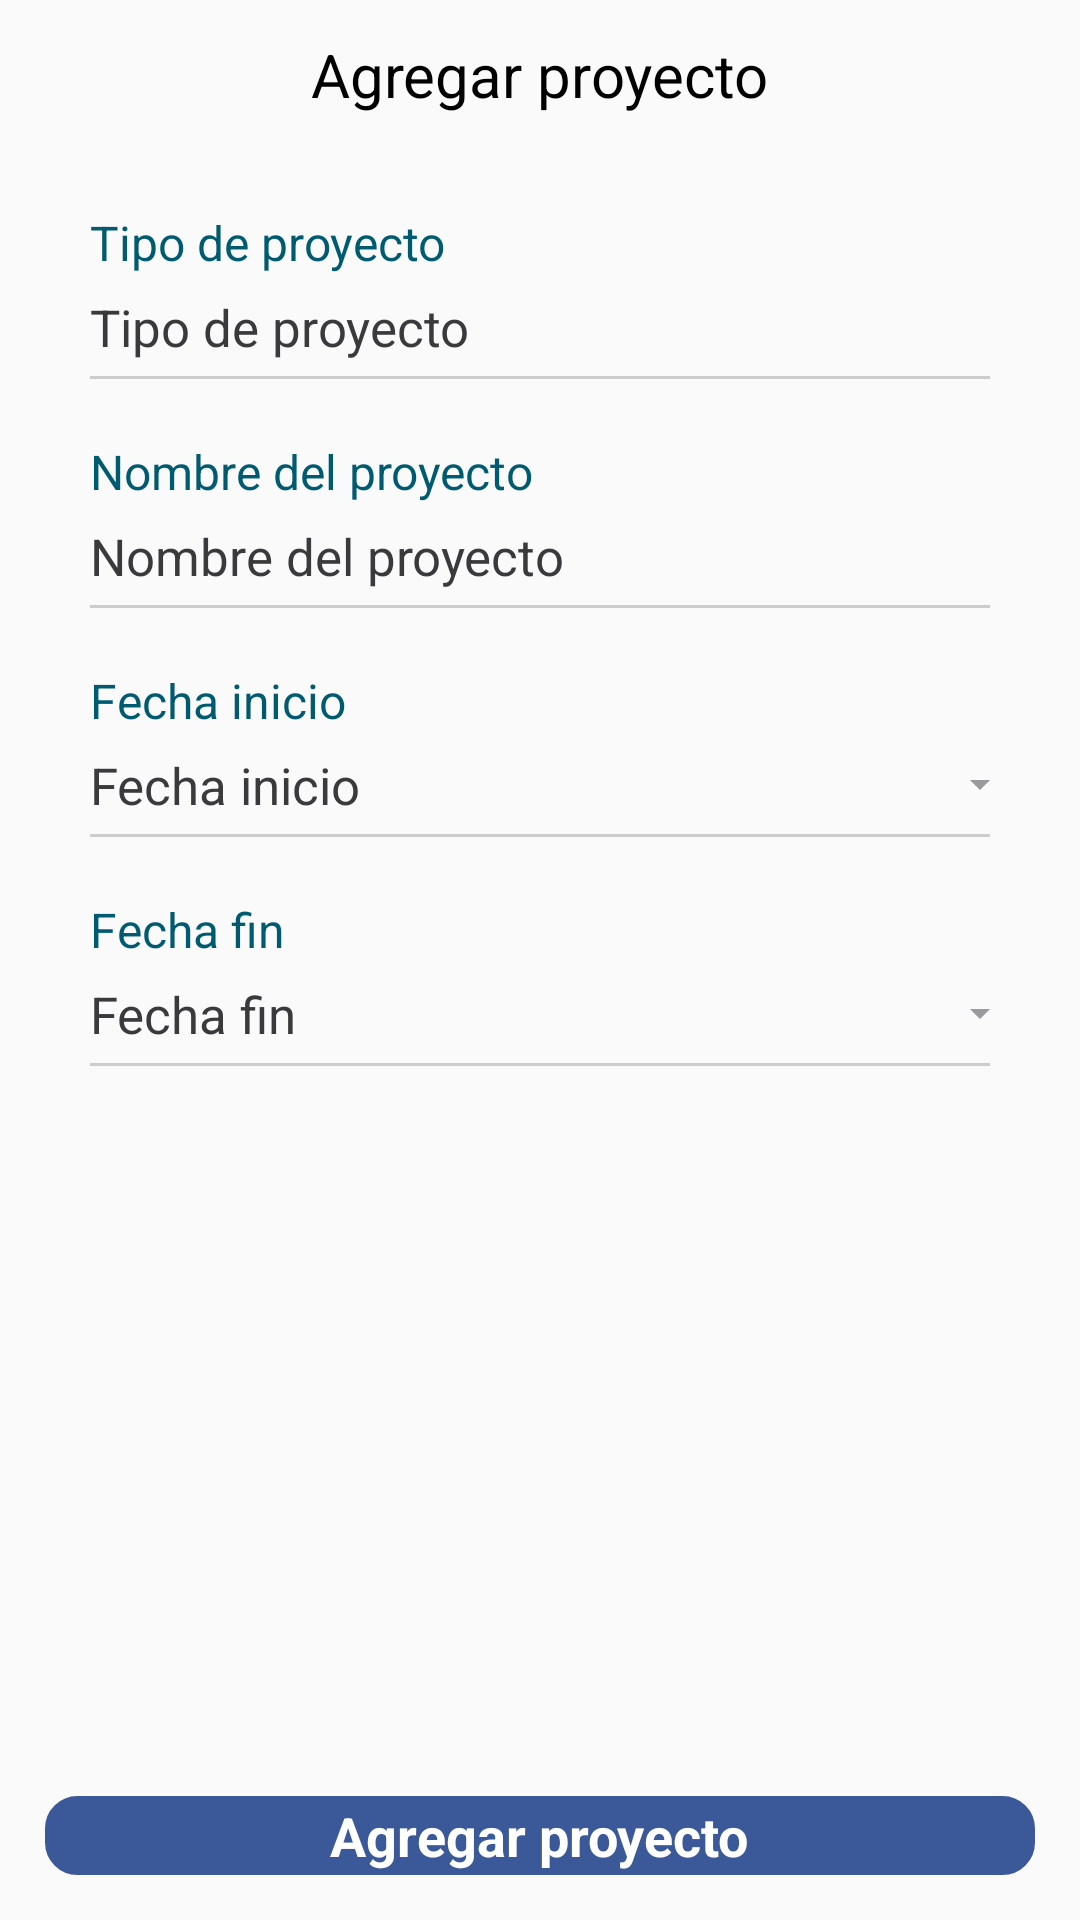

This screen was rendered from an Android layout file. Write that file and the resources it references.
<!-- AndroidManifest.xml: application theme ThemeNoActionBar -->
<!-- res/layout/section_add_project.xml -->
<?xml version="1.0" encoding="utf-8"?>
<LinearLayout
    xmlns:android="http://schemas.android.com/apk/res/android"
    android:layout_width="match_parent"
    android:layout_height="match_parent"
    android:orientation="vertical">
    <RelativeLayout
        android:id="@+id/rlHeader"
        android:layout_width="match_parent"
        android:layout_height="50dp"
        android:visibility="visible">

        <TextView
            android:layout_width="wrap_content"
            android:layout_height="wrap_content"
            android:layout_centerHorizontal="true"
            android:layout_centerVertical="true"
            android:text="@string/add_project"
            android:textColor="@color/headerColor"
            android:textSize="@dimen/headerTextSize" />
    </RelativeLayout>
    <ScrollView
        android:layout_width="match_parent"
        android:layout_height="0dp"
        android:layout_weight="2.0"
        android:fillViewport="true">
        <RelativeLayout
            android:layout_width="match_parent"
            android:layout_height="wrap_content"
            android:orientation="vertical">
            <LinearLayout
                android:id="@+id/llFields"
                android:layout_width="match_parent"
                android:layout_height="wrap_content"
                android:layout_marginTop="20dp"
                android:orientation="vertical"
                android:visibility="visible">

                <TextView
                    android:layout_width="match_parent"
                    android:layout_height="wrap_content"
                    android:layout_marginEnd="@dimen/system_margin_end"
                    android:layout_marginLeft="@dimen/system_margin_start"
                    android:layout_marginRight="@dimen/system_margin_end"
                    android:layout_marginStart="@dimen/system_margin_start"
                    android:text="@string/project_type"
                    android:textColor="@color/textAndBackGroundColor"
                    android:textSize="@dimen/mediumViewTextSize" />

                <AutoCompleteTextView
                    android:id="@+id/acType"
                    android:layout_width="match_parent"
                    android:layout_height="wrap_content"
                    android:layout_marginEnd="@dimen/system_margin_end"
                    android:layout_marginLeft="@dimen/system_margin_start"
                    android:layout_marginRight="@dimen/system_margin_end"
                    android:layout_marginStart="@dimen/system_margin_start"
                    android:background="@drawable/custom_edit_text_style"
                    android:focusable="false"
                    android:focusableInTouchMode="false"
                    android:hint="@string/project_type"
                    android:inputType="none"
                    android:maxLength="50"
                    android:maxLines="1"
                    android:paddingBottom="6dp"
                    android:paddingTop="6dp"
                    android:textColor="@color/commonTextColor"
                    android:textColorHint="@color/commonTextColor"
                    android:textSize="@dimen/mediumEditTextSize" />

                <TextView
                    android:layout_width="match_parent"
                    android:layout_height="wrap_content"
                    android:layout_marginEnd="@dimen/system_margin_end"
                    android:layout_marginLeft="@dimen/system_margin_start"
                    android:layout_marginRight="@dimen/system_margin_end"
                    android:layout_marginStart="@dimen/system_margin_start"
                    android:layout_marginTop="20dp"
                    android:text="@string/project_name"
                    android:textColor="@color/textAndBackGroundColor"
                    android:textSize="@dimen/mediumViewTextSize" />

                <EditText
                    android:id="@+id/etProjectName"
                    android:layout_width="match_parent"
                    android:layout_height="wrap_content"
                    android:layout_marginEnd="@dimen/system_margin_end"
                    android:layout_marginLeft="@dimen/system_margin_start"
                    android:layout_marginRight="@dimen/system_margin_end"
                    android:layout_marginStart="@dimen/system_margin_start"
                    android:background="@drawable/custom_edit_text_style"
                    android:hint="@string/project_name"
                    android:inputType="textCapWords"
                    android:maxLength="50"
                    android:maxLines="1"
                    android:paddingBottom="6dp"
                    android:paddingTop="6dp"
                    android:textColor="@color/commonTextColor"
                    android:textColorHint="@color/commonTextColor"
                    android:textSize="@dimen/mediumEditTextSize" />

                <TextView
                    android:layout_width="match_parent"
                    android:layout_height="wrap_content"
                    android:layout_marginEnd="@dimen/system_margin_end"
                    android:layout_marginLeft="@dimen/system_margin_start"
                    android:layout_marginRight="@dimen/system_margin_end"
                    android:layout_marginStart="@dimen/system_margin_start"
                    android:layout_marginTop="20dp"
                    android:text="@string/start_date"
                    android:textColor="@color/textAndBackGroundColor"
                    android:textSize="@dimen/mediumViewTextSize" />

                <EditText
                    android:id="@+id/etStartDate"
                    android:layout_width="match_parent"
                    android:layout_height="wrap_content"
                    android:layout_marginEnd="@dimen/system_margin_end"
                    android:layout_marginLeft="@dimen/system_margin_start"
                    android:layout_marginRight="@dimen/system_margin_end"
                    android:layout_marginStart="@dimen/system_margin_start"
                    android:background="@drawable/custom_edit_text_style"
                    android:hint="@string/start_date"
                    android:focusableInTouchMode="false"
                    android:maxLength="50"
                    android:maxLines="1"
                    android:drawableEnd="@mipmap/arrow"
                    android:drawableRight="@mipmap/arrow"
                    android:paddingBottom="6dp"
                    android:paddingTop="6dp"
                    android:textColor="@color/commonTextColor"
                    android:textColorHint="@color/commonTextColor"
                    android:textSize="@dimen/mediumEditTextSize" />

                <TextView
                    android:layout_width="match_parent"
                    android:layout_height="wrap_content"
                    android:layout_marginEnd="@dimen/system_margin_end"
                    android:layout_marginLeft="@dimen/system_margin_start"
                    android:layout_marginRight="@dimen/system_margin_end"
                    android:layout_marginStart="@dimen/system_margin_start"
                    android:layout_marginTop="20dp"
                    android:text="@string/end_date"
                    android:textColor="@color/textAndBackGroundColor"
                    android:textSize="@dimen/mediumViewTextSize" />


                <EditText
                    android:id="@+id/etEndDate"
                    android:layout_width="match_parent"
                    android:layout_height="wrap_content"
                    android:layout_marginEnd="@dimen/system_margin_end"
                    android:layout_marginLeft="@dimen/system_margin_start"
                    android:layout_marginRight="@dimen/system_margin_end"
                    android:layout_marginStart="@dimen/system_margin_start"
                    android:background="@drawable/custom_edit_text_style"
                    android:hint="@string/end_date"
                    android:focusableInTouchMode="false"
                    android:maxLength="50"
                    android:maxLines="1"
                    android:drawableEnd="@mipmap/arrow"
                    android:drawableRight="@mipmap/arrow"
                    android:paddingBottom="6dp"
                    android:paddingTop="6dp"
                    android:textColor="@color/commonTextColor"
                    android:textColorHint="@color/commonTextColor"
                    android:textSize="@dimen/mediumEditTextSize" />

            </LinearLayout>
            <RelativeLayout
                android:layout_width="match_parent"
                android:layout_height="match_parent"
                android:layout_alignParentLeft="true"
                android:layout_alignParentStart="true"
                android:layout_below="@+id/llFields"
                android:adjustViewBounds="true"
                android:gravity="bottom"
                android:orientation="horizontal">
                <LinearLayout
                    android:layout_width="match_parent"
                    android:layout_height="wrap_content"
                    android:orientation="vertical">

                    <RelativeLayout
                        android:id="@+id/btnAddProject"
                        android:layout_width="match_parent"
                        android:layout_height="wrap_content"
                        android:layout_marginBottom="15dp"
                        android:layout_marginEnd="15dp"
                        android:layout_marginLeft="15dp"
                        android:layout_marginRight="15dp"
                        android:layout_marginStart="15dp"
                        android:layout_marginTop="10dp"
                        android:background="@drawable/custom_border_login"
                        android:gravity="center"
                        android:paddingEnd="15dp"
                        android:paddingLeft="15dp"
                        android:paddingRight="15dp"
                        android:paddingStart="15dp">

                        <TextView
                            android:layout_width="wrap_content"
                            android:layout_height="wrap_content"
                            android:layout_alignParentTop="false"
                            android:layout_centerHorizontal="true"
                            android:foregroundGravity="center"
                            android:gravity="center"
                            android:tag="1"
                            android:text="@string/add_project"
                            android:textAppearance="?android:attr/textAppearanceMedium"
                            android:textColor="@color/mainButtonColor"
                            android:textSize="@dimen/mediumButtonTextSize"
                            android:textStyle="bold" />
                    </RelativeLayout>
                </LinearLayout>
            </RelativeLayout>
        </RelativeLayout>
    </ScrollView>
</LinearLayout>
<!-- resources referenced by this layout -->
<resources>
  <color name="commonTextColor">#3a393b</color>
  <color name="headerColor">#000000</color>
  <color name="mainButtonColor">#ffffff</color>
  <color name="textAndBackGroundColor">#005b70</color>
  <dimen name="headerTextSize">20sp</dimen>
  <dimen name="mediumButtonTextSize">18sp</dimen>
  <dimen name="mediumEditTextSize">17sp</dimen>
  <dimen name="mediumViewTextSize">16sp</dimen>
  <dimen name="system_margin_end">30dp</dimen>
  <dimen name="system_margin_start">30dp</dimen>
  <!-- drawable custom_border_login (drawable) -->
  <?xml version="1.0" encoding="utf-8"?>
  <selector xmlns:android="http://schemas.android.com/apk/res/android">
  
      <item android:state_pressed="true" android:state_focused="true">
          <shape>
              <solid android:color="@color/loginButton" />
              <stroke
                  android:width="1.3dp"
                  android:color="@color/loginButton" />
              <corners
                  android:radius="10dp" />
          </shape>
      </item>
  
      <item android:state_pressed="true" android:state_focused="false">
          <shape>
              <solid android:color="@color/loginButton" />
              <stroke
                  android:width="1.3dp"
                  android:color="@color/loginButton" />
              <corners
                  android:radius="10dp" />
          </shape>
      </item>
  
      <item android:state_pressed="false" android:state_focused="true">
          <shape>
              <solid android:color="@color/loginButton" />
              <stroke
                  android:width="1.7dp"
                  android:color="@color/loginButton" />
              <corners
                  android:radius="10dp" />
          </shape>
      </item>
  
      <item android:state_pressed="false" android:state_focused="false">
          <shape>
              <solid android:color="@color/loginButton" />
              <stroke
                  android:width="1.5dp"
                  android:color="@color/loginButton" />
              <corners
                  android:radius="10dp" />
          </shape>
      </item>
  
      <item android:state_enabled="true">
          <shape>
              <padding
                  android:left="1dp"
                  android:top="1dp"
                  android:right="1dp"
                  android:bottom="1dp"
                  />
          </shape>
      </item>
  </selector>
  <!-- drawable custom_edit_text_style (drawable) -->
  <?xml version="1.0" encoding="utf-8"?>
  <layer-list xmlns:android="http://schemas.android.com/apk/res/android">
      <item android:left="-3dp" android:top="-3dp" android:right="-3dp" >
          <shape android:thickness="1dp">
              <stroke android:color="@color/separator" android:width="1dp"/>
          </shape>
      </item>
  </layer-list>
  <!-- mipmap arrow: png bitmap (mipmap-xxhdpi, 531 bytes) -->
  <string name="add_project">Agregar proyecto</string>
  <string name="end_date">Fecha fin</string>
  <string name="project_name">Nombre del proyecto</string>
  <string name="project_type">Tipo de proyecto</string>
  <string name="start_date">Fecha inicio</string>
  <style name="ThemeNoActionBar" parent="Theme.AppCompat.Light.DarkActionBar">
          <item name="windowNoTitle">true</item>
          <item name="android:windowFullscreen">false</item>
      </style>
  <color name="loginButton">#3b5998</color>
  <color name="separator">#cccccc</color>
</resources>
